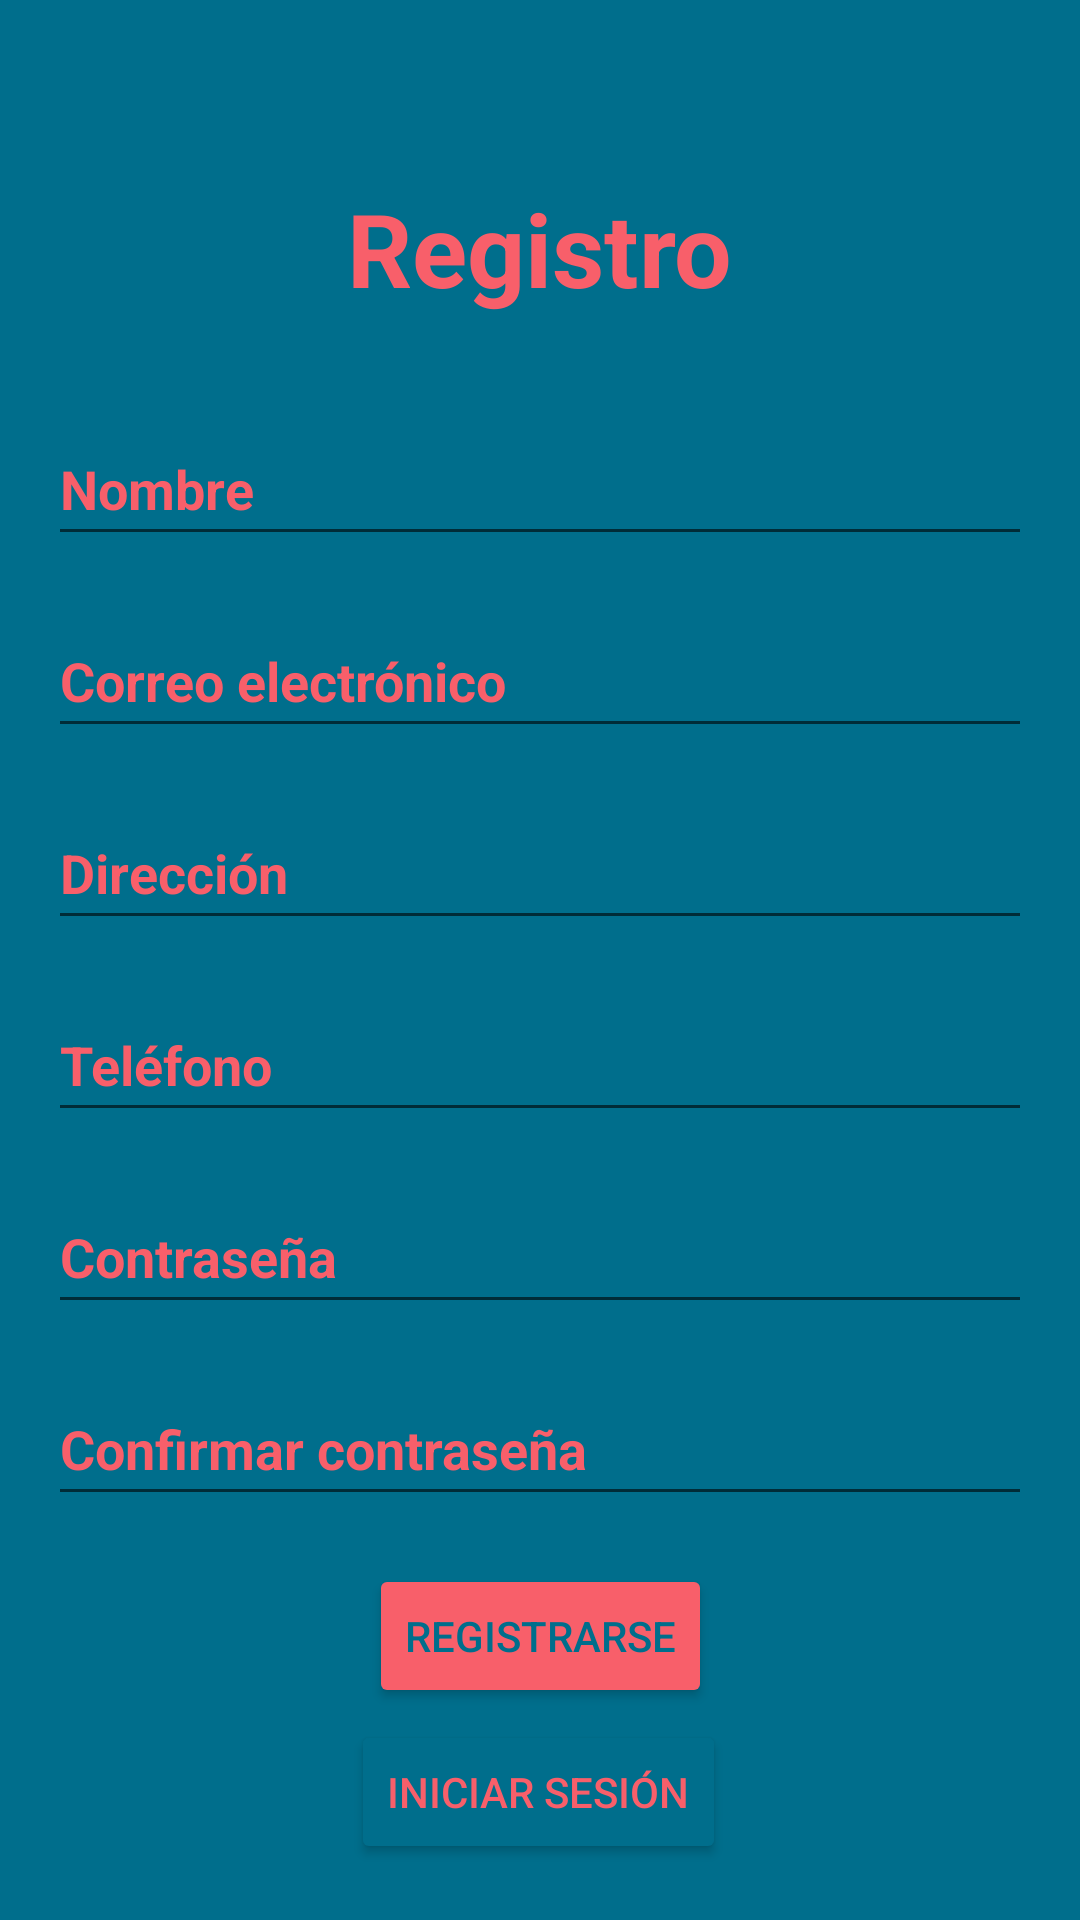

Android layout source for this screen:
<!-- AndroidManifest.xml: application theme Theme.Saturnalia_clients -->
<!-- res/layout/fragment_sign_up.xml -->
<?xml version="1.0" encoding="utf-8"?>
<FrameLayout xmlns:android="http://schemas.android.com/apk/res/android"
    xmlns:app="http://schemas.android.com/apk/res-auto"
    xmlns:tools="http://schemas.android.com/tools"
    android:layout_width="match_parent"
    android:layout_height="match_parent"
    tools:context=".ui.fragments.signup.SignUpFragment">

    <androidx.constraintlayout.widget.ConstraintLayout
        android:layout_width="match_parent"
        android:layout_height="match_parent"
        android:background="@color/backgroundBlue">

        <TextView
            android:id="@+id/register_title_textView"
            android:layout_width="wrap_content"
            android:layout_height="wrap_content"
            android:layout_marginStart="16dp"
            android:layout_marginTop="60dp"
            android:layout_marginEnd="16dp"
            android:text="@string/register_title"
            android:textColor="@color/pink"
            android:textSize="34sp"
            android:textStyle="bold"
            app:layout_constraintEnd_toEndOf="parent"
            app:layout_constraintStart_toStartOf="parent"
            app:layout_constraintTop_toTopOf="parent"
            tools:ignore="TextContrastCheck" />

        <EditText
            android:id="@+id/email_TextEmailAddress"
            android:layout_width="0dp"
            android:layout_height="wrap_content"
            android:layout_marginStart="16dp"
            android:layout_marginTop="16dp"
            android:layout_marginEnd="16dp"
            android:autofillHints=""
            android:ems="10"
            android:hint="@string/email_address"
            android:inputType="textEmailAddress"
            android:minHeight="48dp"
            android:textColor="@color/pink"
            android:textColorHint="@color/pink"
            android:textStyle="bold"
            app:layout_constraintEnd_toEndOf="parent"
            app:layout_constraintStart_toStartOf="parent"
            app:layout_constraintTop_toBottomOf="@+id/nameDisco"
            tools:ignore="TextContrastCheck" />

        <EditText
            android:id="@+id/nameDisco"
            android:layout_width="0dp"
            android:layout_height="wrap_content"
            android:layout_marginStart="16dp"
            android:layout_marginTop="32dp"
            android:layout_marginEnd="16dp"
            android:autofillHints=""
            android:ems="10"
            android:hint="@string/name"
            android:inputType="textEmailAddress"
            android:minHeight="48dp"
            android:textColor="@color/pink"
            android:textColorHint="@color/pink"
            android:textStyle="bold"
            app:layout_constraintEnd_toEndOf="parent"
            app:layout_constraintHorizontal_bias="0.0"
            app:layout_constraintStart_toStartOf="parent"
            app:layout_constraintTop_toBottomOf="@+id/register_title_textView"
            tools:ignore="TextContrastCheck" />

        <EditText
            android:id="@+id/password_Text"
            android:layout_width="0dp"
            android:layout_height="wrap_content"
            android:layout_marginStart="16dp"
            android:layout_marginTop="16dp"
            android:layout_marginEnd="16dp"
            android:autofillHints=""
            android:ems="10"
            android:hint="@string/password"
            android:inputType="textPassword"
            android:minHeight="48dp"
            android:textColor="@color/pink"
            android:textColorHint="@color/pink"
            android:textStyle="bold"
            app:layout_constraintEnd_toEndOf="parent"
            app:layout_constraintHorizontal_bias="0.0"
            app:layout_constraintStart_toStartOf="parent"
            app:layout_constraintTop_toBottomOf="@+id/disco_Phone"
            tools:ignore="TextContrastCheck" />

        <EditText
            android:id="@+id/disco_Address"
            android:layout_width="0dp"
            android:layout_height="wrap_content"
            android:layout_marginStart="16dp"
            android:layout_marginTop="16dp"
            android:layout_marginEnd="16dp"
            android:autofillHints=""
            android:ems="10"
            android:hint="@string/string_address_"
            android:inputType="text"
            android:minHeight="48dp"
            android:textColor="@color/pink"
            android:textColorHint="@color/pink"
            android:textStyle="bold"
            app:layout_constraintEnd_toEndOf="parent"
            app:layout_constraintStart_toStartOf="parent"
            app:layout_constraintTop_toBottomOf="@+id/email_TextEmailAddress"
            tools:ignore="TextContrastCheck" />

        <EditText
            android:id="@+id/disco_Phone"
            android:layout_width="0dp"
            android:layout_height="wrap_content"
            android:layout_marginStart="16dp"
            android:layout_marginTop="16dp"
            android:layout_marginEnd="16dp"
            android:autofillHints=""
            android:ems="10"
            android:hint="@string/string_phone"
            android:inputType="textPassword|phone"
            android:minHeight="48dp"
            android:textColor="@color/pink"
            android:textColorHint="@color/pink"
            android:textStyle="bold"
            app:layout_constraintEnd_toEndOf="parent"
            app:layout_constraintStart_toStartOf="parent"
            app:layout_constraintTop_toBottomOf="@+id/disco_Address"
            tools:ignore="TextContrastCheck" />

        <EditText
            android:id="@+id/confirm_password"
            android:layout_width="0dp"
            android:layout_height="wrap_content"
            android:layout_marginStart="16dp"
            android:layout_marginTop="16dp"
            android:layout_marginEnd="16dp"
            android:autofillHints=""
            android:ems="10"
            android:hint="@string/confirm_password"
            android:inputType="textPassword"
            android:minHeight="48dp"
            android:textColor="@color/pink"
            android:textColorHint="@color/pink"
            android:textStyle="bold"
            app:layout_constraintEnd_toEndOf="parent"
            app:layout_constraintStart_toStartOf="parent"
            app:layout_constraintTop_toBottomOf="@+id/password_Text"
            tools:ignore="TextContrastCheck" />

        <Button
            android:id="@+id/register_button"
            android:layout_width="wrap_content"
            android:layout_height="wrap_content"
            android:layout_marginStart="16dp"
            android:layout_marginTop="16dp"
            android:layout_marginEnd="16dp"
            android:backgroundTint="@color/pink"
            android:hint="@string/register_button"
            android:text="@string/register_button"
            android:textColor="@color/backgroundBlue"
            android:textColorHint="@color/backgroundBlue"
            app:layout_constraintEnd_toEndOf="parent"
            app:layout_constraintStart_toStartOf="parent"
            app:layout_constraintTop_toBottomOf="@+id/confirm_password" />

        <Button
            android:id="@+id/button_login"
            android:layout_width="wrap_content"
            android:layout_height="wrap_content"
            android:layout_marginTop="4dp"
            android:backgroundTint="@color/backgroundBlue"
            android:text="@string/string_loginButton"
            android:textColor="@color/pink"
            app:layout_constraintEnd_toEndOf="parent"
            app:layout_constraintHorizontal_bias="0.498"
            app:layout_constraintStart_toStartOf="parent"
            app:layout_constraintTop_toBottomOf="@+id/register_button" />
    </androidx.constraintlayout.widget.ConstraintLayout>
</FrameLayout>
<!-- resources referenced by this layout -->
<resources>
  <color name="backgroundBlue">#006E8C</color>
  <color name="pink">#F85F6A</color>
  <string name="confirm_password">Confirmar contraseña</string>
  <string name="email_address">Correo electrónico</string>
  <string name="name">Nombre</string>
  <string name="password">Contraseña</string>
  <string name="register_button">Registrarse</string>
  <string name="register_title">Registro</string>
  <string name="string_address_">Dirección</string>
  <string name="string_loginButton">Iniciar sesión</string>
  <string name="string_phone">Teléfono</string>
  <style name="Theme.Saturnalia_clients" parent="Theme.MaterialComponents.DayNight.DarkActionBar">
          
          <item name="colorPrimary">@color/purple_500</item>
          <item name="colorPrimaryVariant">@color/purple_700</item>
          <item name="colorOnPrimary">@color/white</item>
          
          <item name="colorSecondary">@color/teal_200</item>
          <item name="colorSecondaryVariant">@color/teal_700</item>
          <item name="colorOnSecondary">@color/black</item>
          
          <item name="android:statusBarColor" tools:targetApi="l">?attr/colorPrimaryVariant</item>
          
      </style>
  <color name="purple_500">@color/pink</color>
  <color name="purple_700">#006E8C</color>
  <color name="white">#FFFFFFFF</color>
  <color name="teal_200">@color/pink</color>
  <color name="teal_700">#FF018786</color>
  <color name="black">#FF000000</color>
</resources>
